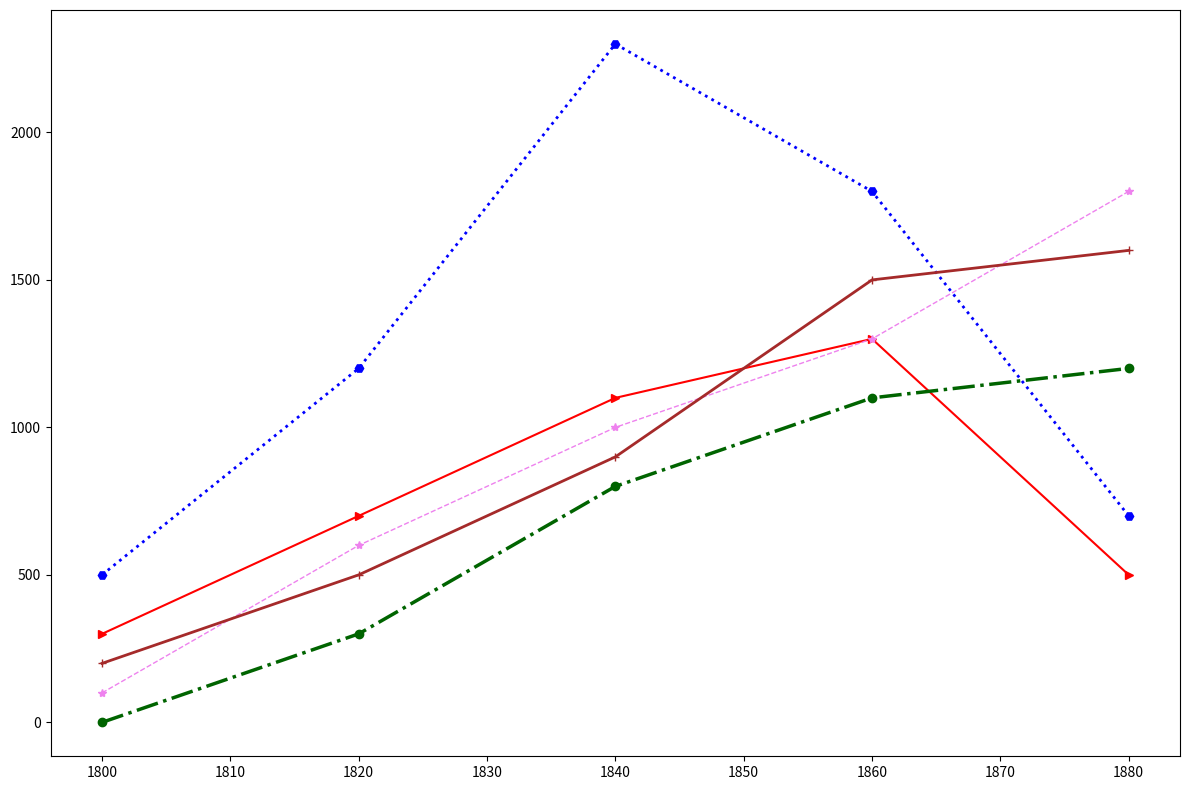

Reproduce this figure in Python.
import matplotlib.pyplot as plt
import numpy as np

decades = np.array([1800, 1820, 1840, 1860, 1880])

black_beard_fleet = np.array([500, 1200, 2300, 1800, 700])
red_beard_fleet = np.array([300, 700, 1100, 1300, 500])
storm_riders_fleet = np.array([0, 300, 800, 1100, 1200])
shadow_reapers_fleet = np.array([100, 600, 1000, 1300, 1800])
golden_skull_fleet = np.array([200, 500, 900, 1500, 1600])

plt.figure(figsize=(12, 8))

plt.plot(decades, black_beard_fleet, marker='H', linestyle=':', linewidth=2, color='blue')
plt.plot(decades, red_beard_fleet, marker='>', linestyle='-', linewidth=1.5, color='red')
plt.plot(decades, storm_riders_fleet, marker='o', linestyle='-.', linewidth=2.5, color='darkgreen')
plt.plot(decades, shadow_reapers_fleet, marker='*', linestyle='--', linewidth=1, color='violet')
plt.plot(decades, golden_skull_fleet, marker='+', linestyle='-', linewidth=2, color='brown')

plt.grid(False)
plt.tight_layout()

plt.show()
